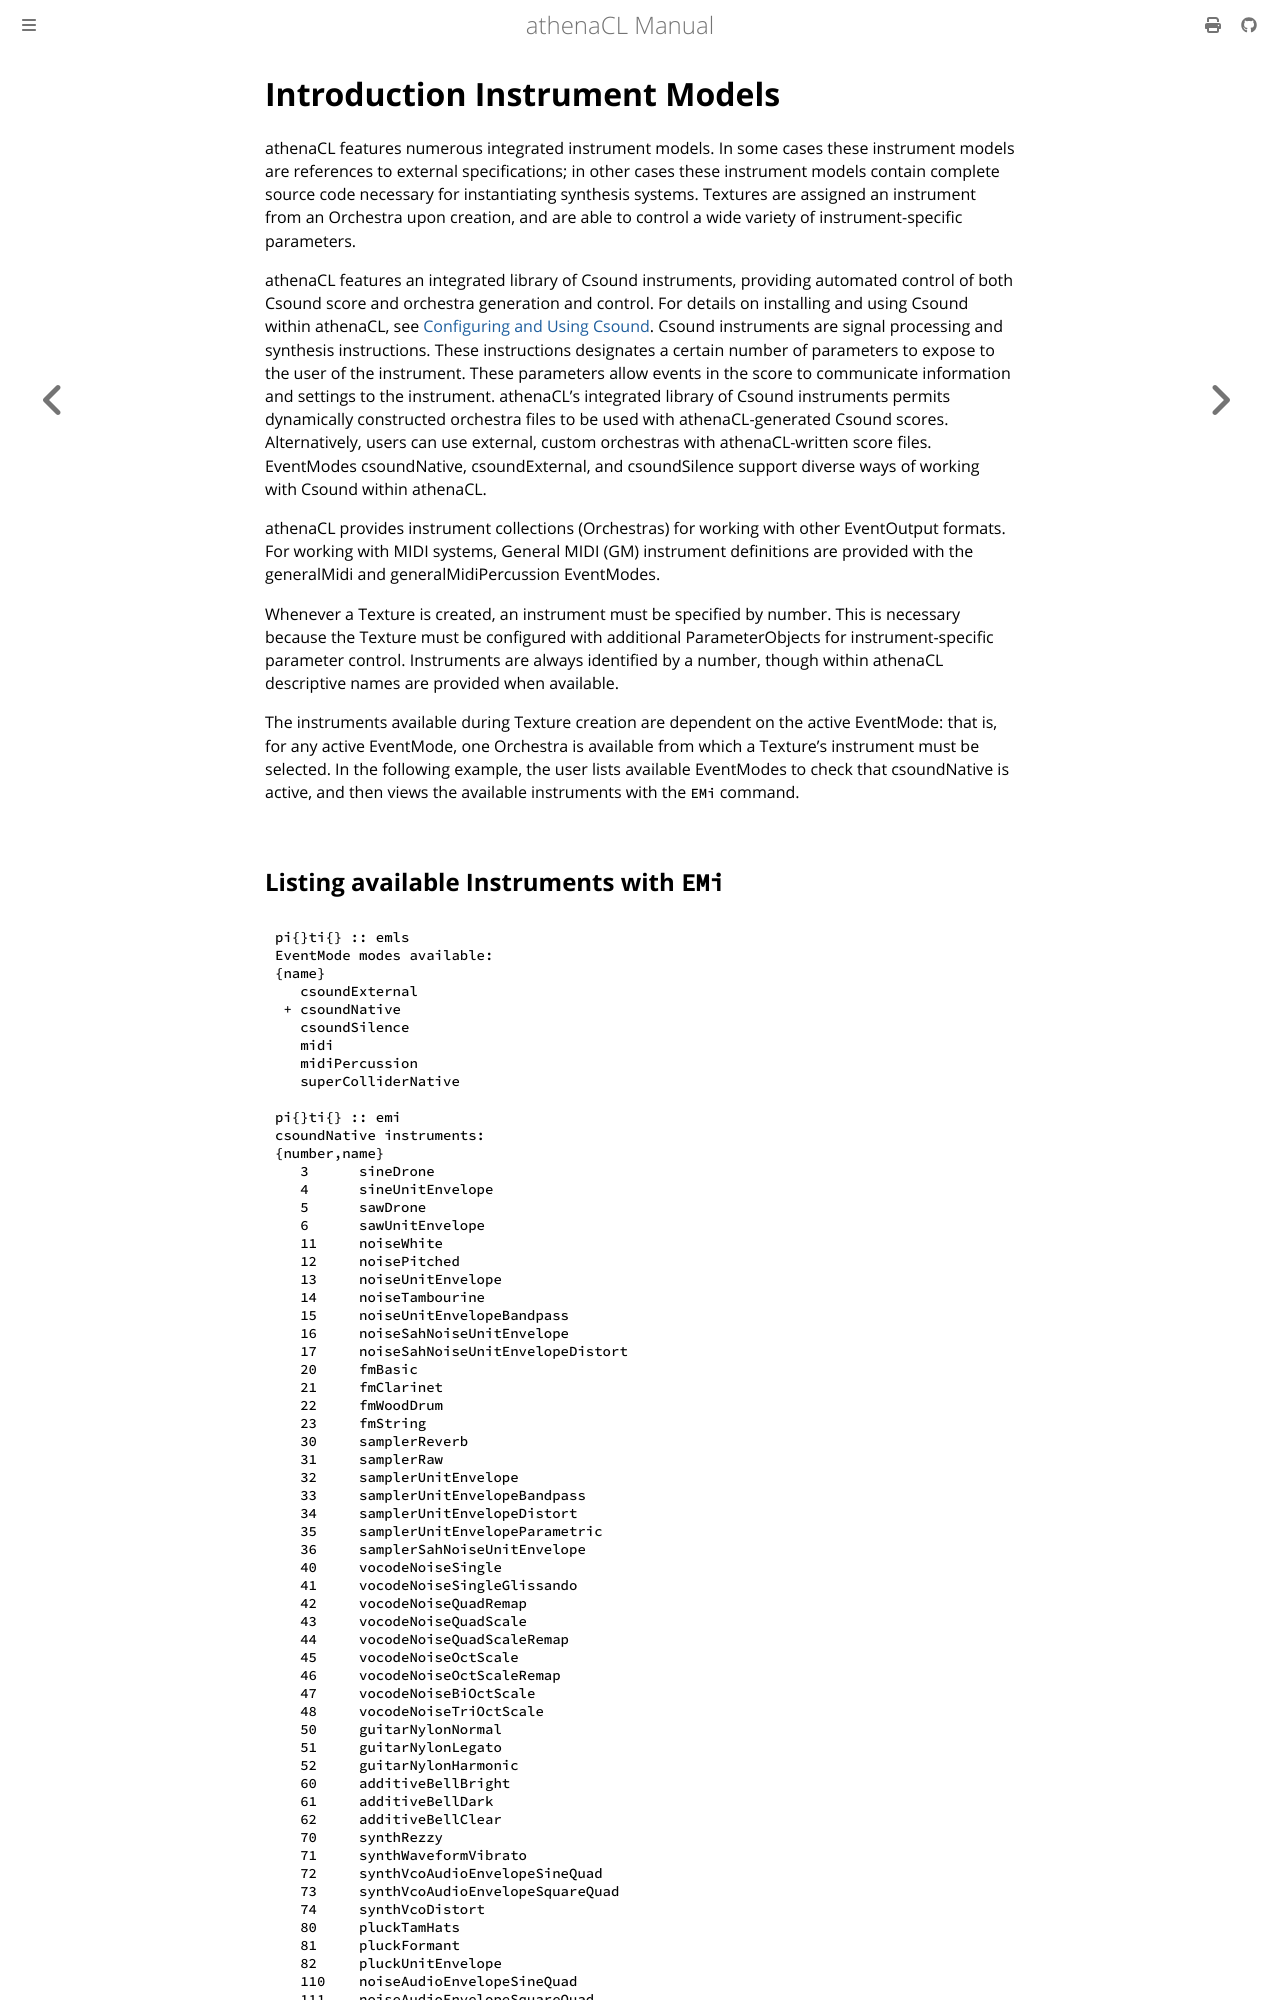

repository: ales-tsurko/athenaCL · page: chapter04/03-introduction-instrument-models.html · generator: mdbook

# Introduction Instrument Models

athenaCL features numerous integrated instrument models. In some cases these
instrument models are references to external specifications; in other cases
these instrument models contain complete source code necessary for instantiating
synthesis systems. Textures are assigned an instrument from an Orchestra upon
creation, and are able to control a wide variety of instrument-specific
parameters.

athenaCL features an integrated library of Csound instruments, providing
automated control of both Csound score and orchestra generation and control. For
details on installing and using Csound within athenaCL, see
[Configuring and Using Csound](../chapter02/06-configuring-and-using-csound.md).
Csound instruments are signal processing and synthesis instructions. These
instructions designates a certain number of parameters to expose to the user of
the instrument. These parameters allow events in the score to communicate
information and settings to the instrument. athenaCL's integrated library of
Csound instruments permits dynamically constructed orchestra files to be used
with athenaCL-generated Csound scores. Alternatively, users can use external,
custom orchestras with athenaCL-written score files. EventModes csoundNative,
csoundExternal, and csoundSilence support diverse ways of working with Csound
within athenaCL.

athenaCL provides instrument collections (Orchestras) for working with other
EventOutput formats. For working with MIDI systems, General MIDI (GM) instrument
definitions are provided with the generalMidi and generalMidiPercussion
EventModes.

Whenever a Texture is created, an instrument must be specified by number. This
is necessary because the Texture must be configured with additional
ParameterObjects for instrument-specific parameter control. Instruments are
always identified by a number, though within athenaCL descriptive names are
provided when available.

The instruments available during Texture creation are dependent on the active
EventMode: that is, for any active EventMode, one Orchestra is available from
which a Texture's instrument must be selected. In the following example, the
user lists available EventModes to check that csoundNative is active, and then
views the available instruments with the `EMi` command.
